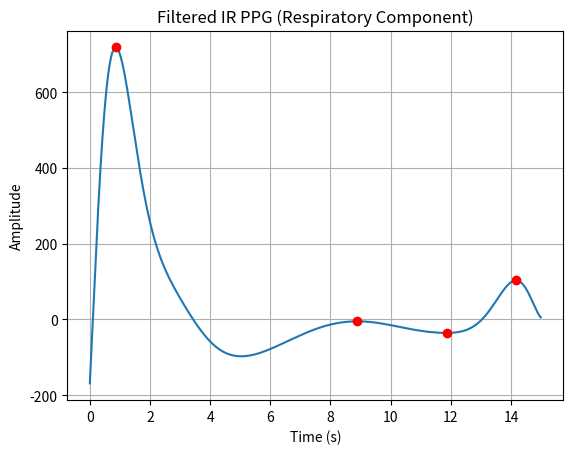

The script that saved this image:
import numpy as np
from scipy.signal import butter, filtfilt, find_peaks
import matplotlib.pyplot as plt

# Bandpass filter for respiratory band
def bandpass_filter(signal, fs, lowcut=0.1, highcut=0.5):
    nyq = 0.5 * fs
    low = lowcut / nyq
    high = highcut / nyq
    b, a = butter(2, [low, high], btype='band')
    return filtfilt(b, a, signal)

# Respiratory rate estimator
def estimate_rr(ir_values, fs):
    ir_array = np.array(ir_values)
    filtered = bandpass_filter(ir_array, fs)
    peaks, _ = find_peaks(filtered, distance=fs*1.5)
    duration_min = len(ir_array) / fs / 60
    rr = len(peaks) / duration_min
    return rr, filtered, peaks

# Example IR values (replace with your own)
ir_values = [700,234,23425,2354,900,1023, 1027, 1031, 1034, 1031, 1027, 1022, 1017, 1015, 1013] * 100  # simulate ~10 sec
fs = 100  # Hz

# Estimate RR
rr, filtered_signal, peaks = estimate_rr(ir_values, fs)
print(f"Estimated Respiratory Rate: {rr:.2f} breaths per minute")

# Plot for visualization
time = np.arange(len(filtered_signal)) / fs
plt.plot(time, filtered_signal)
plt.plot(time[peaks], filtered_signal[peaks], 'ro')
plt.title("Filtered IR PPG (Respiratory Component)")
plt.xlabel("Time (s)")
plt.ylabel("Amplitude")
plt.grid()
plt.show()
